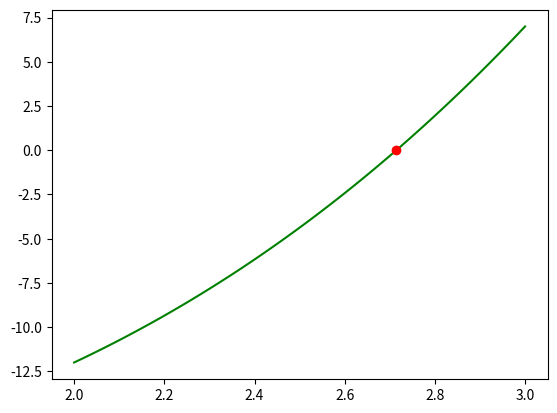

Write the Python code that produced this figure.
import matplotlib.pyplot as plt
import numpy as np

def f(x):
    return ((x * x * x) - 20)

def app_err(c, p):
    return ((abs(c - p) / c) * 100)

def secant_m(c_r, p_r):
    return c_r - ((f(c_r) * (c_r - p_r)) / (f(c_r) - f(p_r)))

a = 2
b = 3
Ea = app_err(a, b)
Es = 0.05
count = 0

while(1):
    if(Es > Ea): break
    count = count + 1
    root_val = secant_m(a, b)
    a = b
    b = root_val
    Ea = app_err(a, b)
    
print("Root Value: " ,root_val, "\nSteps needed: " ,count)
val_x = np.linspace(2, 3, num = 100)
plt.plot(val_x, f(val_x), 'g')
plt.plot(root_val, f(root_val), 'ro')
plt.show()